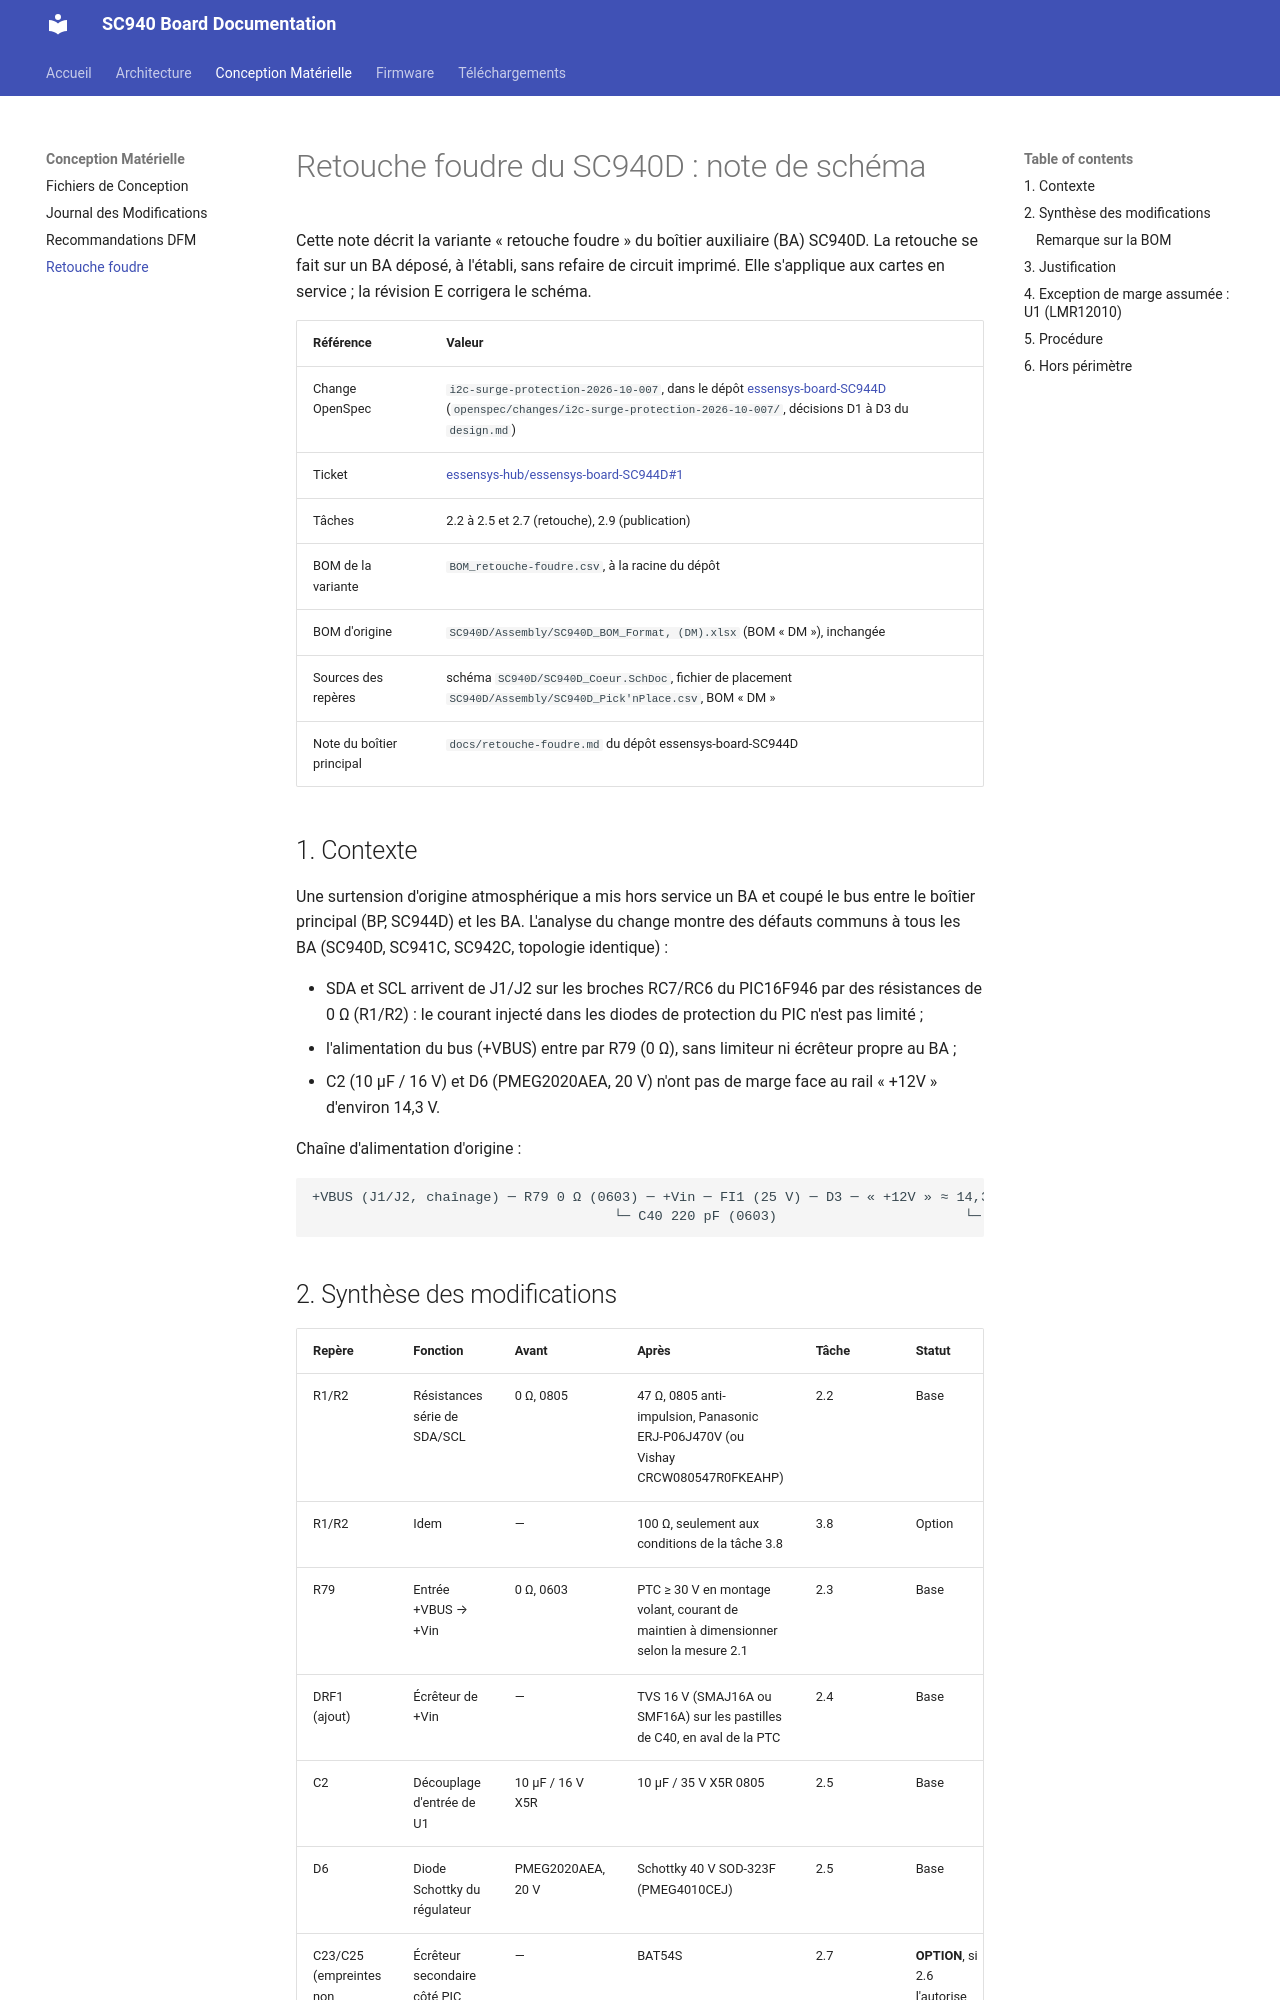

repository: essensys-hub/essensys-board-SC940 · page: retouche-foudre/index.html · generator: mkdocs

# Retouche foudre du SC940D : note de schéma

Cette note décrit la variante « retouche foudre » du boîtier auxiliaire (BA) SC940D. La retouche se fait sur un BA déposé, à l'établi, sans refaire de circuit imprimé. Elle s'applique aux cartes en service ; la révision E corrigera le schéma.

| Référence | Valeur |
|---|---|
| Change OpenSpec | `i2c-surge-protection-2026-10-007`, dans le dépôt [essensys-board-SC944D](https://github.com/essensys-hub/essensys-board-SC944D) (`openspec/changes/i2c-surge-protection-2026-10-007/`, décisions D1 à D3 du `design.md`) |
| Ticket | [essensys-hub/essensys-board-SC944D#1](https://github.com/essensys-hub/essensys-board-SC944D/issues/1) |
| Tâches | 2.2 à 2.5 et 2.7 (retouche), 2.9 (publication) |
| BOM de la variante | `BOM_retouche-foudre.csv`, à la racine du dépôt |
| BOM d'origine | `SC940D/Assembly/SC940D_BOM_Format‚ (DM).xlsx` (BOM « DM »), inchangée |
| Sources des repères | schéma `SC940D/SC940D_Coeur.SchDoc`, fichier de placement `SC940D/Assembly/SC940D_Pick'nPlace.csv`, BOM « DM » |
| Note du boîtier principal | `docs/retouche-foudre.md` du dépôt essensys-board-SC944D |

## 1. Contexte

Une surtension d'origine atmosphérique a mis hors service un BA et coupé le bus entre le boîtier principal (BP, SC944D) et les BA. L'analyse du change montre des défauts communs à tous les BA (SC940D, SC941C, SC942C, topologie identique) :

- SDA et SCL arrivent de J1/J2 sur les broches RC7/RC6 du PIC16F946 par des résistances de 0 Ω (R1/R2) : le courant injecté dans les diodes de protection du PIC n'est pas limité ;
- l'alimentation du bus (+VBUS) entre par R79 (0 Ω), sans limiteur ni écrêteur propre au BA ;
- C2 (10 µF / 16 V) et D6 (PMEG2020AEA, 20 V) n'ont pas de marge face au rail « +12V » d'environ 14,3 V.

Chaîne d'alimentation d'origine :

```text
+VBUS (J1/J2, chaînage) ─ R79 0 Ω (0603) ─ +Vin ─ FI1 (25 V) ─ D3 ─ « +12V » ≈ 14,3 V ─ C2 10 µF / 16 V
                                     └─ C40 220 pF (0603)                       └─ U1 LMR12010 (VIN 20 V) ─ D6 20 V ─ +5 V
```

## 2. Synthèse des modifications

| Repère | Fonction | Avant | Après | Tâche | Statut |
|---|---|---|---|---|---|
| R1/R2 | Résistances série de SDA/SCL | 0 Ω, 0805 | 47 Ω, 0805 anti-impulsion, Panasonic ERJ-P06J470V (ou Vishay CRCW080547R0FKEAHP) | 2.2 | Base |
| R1/R2 | Idem | — | 100 Ω, seulement aux conditions de la tâche 3.8 | 3.8 | Option |
| R79 | Entrée +VBUS → +Vin | 0 Ω, 0603 | PTC ≥ 30 V en montage volant, courant de maintien à dimensionner selon la mesure 2.1 | 2.3 | Base |
| DRF1 (ajout) | Écrêteur de +Vin | — | TVS 16 V (SMAJ16A ou SMF16A) sur les pastilles de C40, en aval de la PTC | 2.4 | Base |
| C2 | Découplage d'entrée de U1 | 10 µF / 16 V X5R | 10 µF / 35 V X5R 0805 | 2.5 | Base |
| D6 | Diode Schottky du régulateur | PMEG2020AEA, 20 V | Schottky 40 V SOD-323F (PMEG4010CEJ) | 2.5 | Base |
| C23/C25 (empreintes non montées) | Écrêteur secondaire côté PIC | — | BAT54S | 2.7 | **OPTION**, si 2.6 l'autorise |

DRF1 est un repère propre à la retouche : le circuit imprimé n'a pas d'empreinte pour cet écrêteur. Dans la BOM de la variante, les lignes de la retouche ont une description qui commence par « RETOUCHE FOUDRE », et la ligne de l'option une description qui commence par « OPTION RENFORCÉE ».
